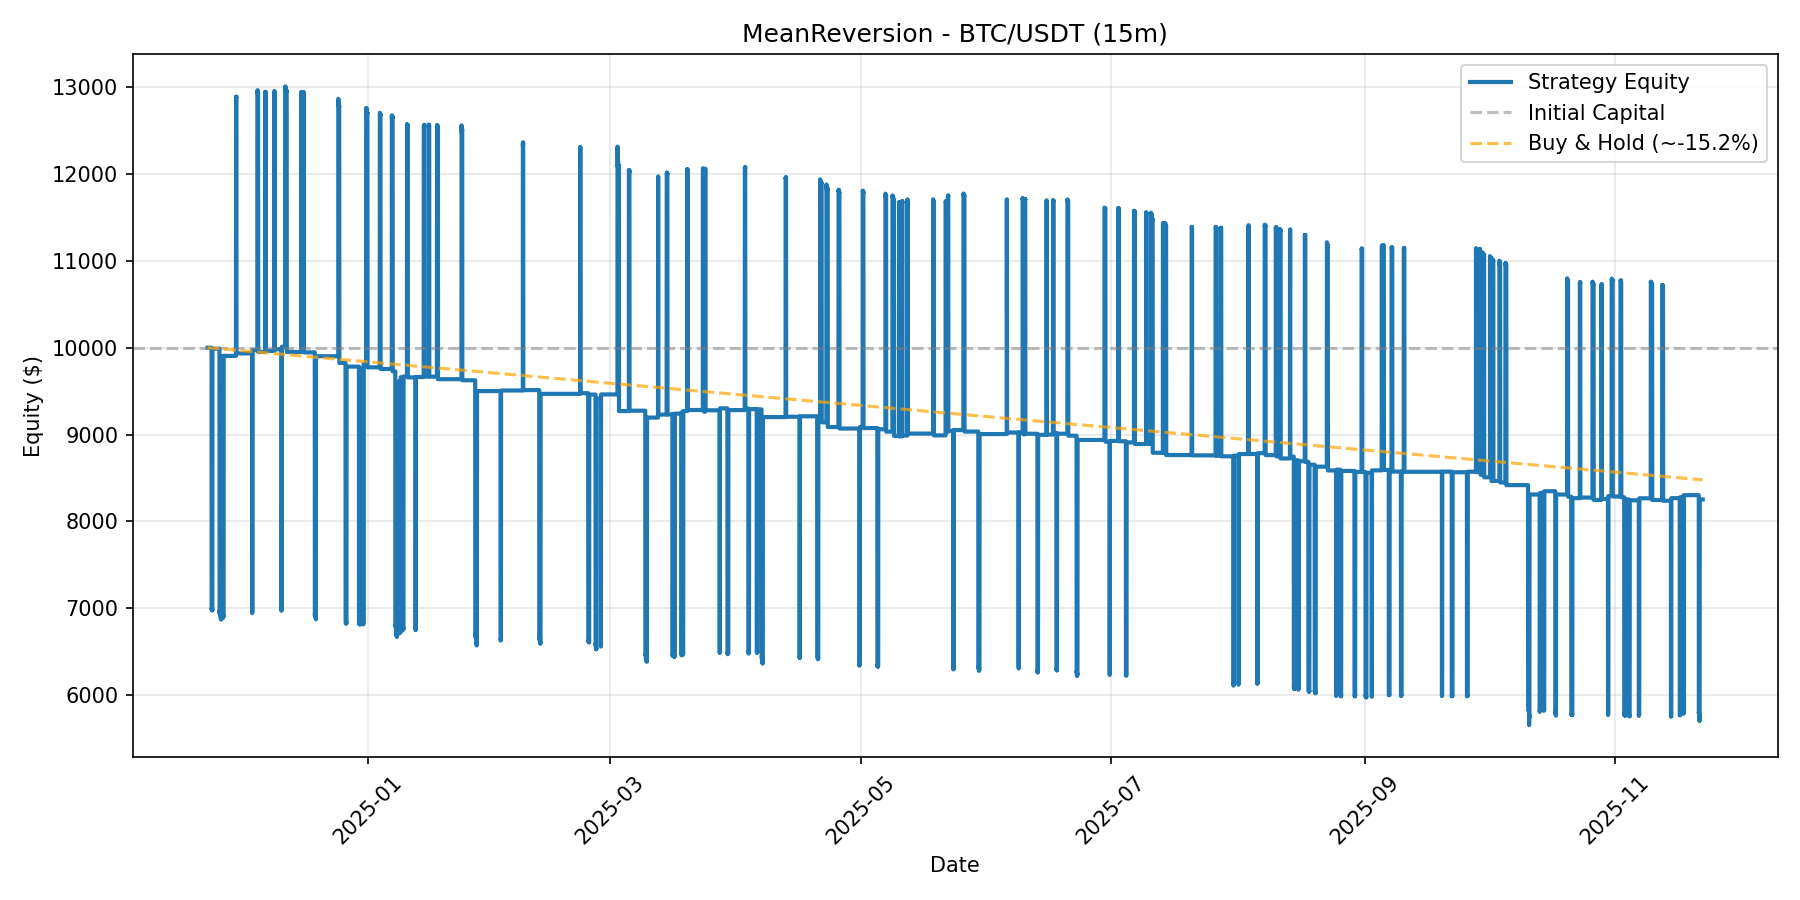

Data behind this chart, as committed beside it:
timestamp, equity
2024-11-22 19:00:00+00:00, 10000
2024-11-22 19:15:00+00:00, 10000
2024-11-22 19:30:00+00:00, 10000
2024-11-22 19:45:00+00:00, 10000
2024-11-22 20:00:00+00:00, 10000
2024-11-22 20:15:00+00:00, 10000
2024-11-22 20:30:00+00:00, 10000
2024-11-22 20:45:00+00:00, 10000
2024-11-22 21:00:00+00:00, 10000
2024-11-22 21:15:00+00:00, 10000
2024-11-22 21:30:00+00:00, 10000
2024-11-22 21:45:00+00:00, 10000
2024-11-22 22:00:00+00:00, 10000
2024-11-22 22:15:00+00:00, 10000
2024-11-22 22:30:00+00:00, 10000
2024-11-22 22:45:00+00:00, 10000
2024-11-22 23:00:00+00:00, 10000
2024-11-22 23:15:00+00:00, 10000
2024-11-22 23:30:00+00:00, 10000
2024-11-22 23:45:00+00:00, 10000
2024-11-23 00:00:00+00:00, 10000
2024-11-23 00:15:00+00:00, 10000
2024-11-23 00:30:00+00:00, 10000
2024-11-23 00:45:00+00:00, 10000
2024-11-23 01:00:00+00:00, 10000
2024-11-23 01:15:00+00:00, 10000
2024-11-23 01:30:00+00:00, 10000
2024-11-23 01:45:00+00:00, 10000
2024-11-23 02:00:00+00:00, 10000
2024-11-23 02:15:00+00:00, 10000
2024-11-23 02:30:00+00:00, 10000
2024-11-23 02:45:00+00:00, 10000
2024-11-23 03:00:00+00:00, 10000
2024-11-23 03:15:00+00:00, 10000
2024-11-23 03:30:00+00:00, 10000
2024-11-23 03:45:00+00:00, 10000
2024-11-23 04:00:00+00:00, 10000
2024-11-23 04:15:00+00:00, 10000
2024-11-23 04:30:00+00:00, 10000
2024-11-23 04:45:00+00:00, 10000
2024-11-23 05:00:00+00:00, 10000
2024-11-23 05:15:00+00:00, 10000
2024-11-23 05:30:00+00:00, 10000
2024-11-23 05:45:00+00:00, 10000
2024-11-23 06:00:00+00:00, 10000
2024-11-23 06:15:00+00:00, 10000
2024-11-23 06:30:00+00:00, 10000
2024-11-23 06:45:00+00:00, 10000
2024-11-23 07:00:00+00:00, 10000
2024-11-23 07:15:00+00:00, 10000
2024-11-23 07:30:00+00:00, 10000
2024-11-23 07:45:00+00:00, 10000
2024-11-23 08:00:00+00:00, 10000
2024-11-23 08:15:00+00:00, 10000
2024-11-23 08:30:00+00:00, 10000
2024-11-23 08:45:00+00:00, 10000
2024-11-23 09:00:00+00:00, 10000
2024-11-23 09:15:00+00:00, 10000
2024-11-23 09:30:00+00:00, 10000
2024-11-23 09:45:00+00:00, 10000
... 34,935 more rows
